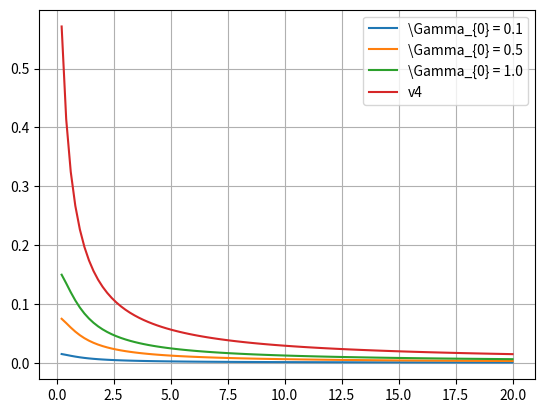

Python code for this plot:
import numpy as np
from scipy.integrate import simpson
import matplotlib.pyplot as plt

# plt.rcParams['text.usetex'] = True

ZERO_ERROR = 1e-8

def vel_wing_2():

    def func(x0, y0, b, tau0):
        y = np.linspace(-b / 2, b / 2, num=200)
        func_1 = (tau0 / (4 * np.pi * (x0 + ZERO_ERROR))) * np.sqrt(1 - np.power(2 * y / b, 2)) / np.power(1 + np.power((y - y0) / (x0 + ZERO_ERROR), 2), 3 / 2)
        out = simpson(func_1, y)
        return out
    
    b = 2
    
    x0 = np.linspace(0.75 * 0.3, 20, num=100)

    v1 = np.zeros_like(x0)
    v2 = np.zeros_like(x0)
    v3 = np.zeros_like(x0)

    for i in range(len(x0)):
        v1[i] = func(x0[i], .0, b, 0.1)
        v2[i] = func(x0[i], .0, b, 0.5)
        v3[i] = func(x0[i], .0, b, 1.)
    
    eps = 0.3
    v4 = eps / (eps + x0)
    
    plt.figure()
    plt.plot(x0, v1, label=r'\Gamma_{0} = 0.1')
    plt.plot(x0, v2, label=r'\Gamma_{0} = 0.5')
    plt.plot(x0, v3, label=r'\Gamma_{0} = 1.0')
    plt.plot(x0, v4, label=r'v4')
    plt.legend()
    plt.grid()
    plt.show()

def vel_wing():

    def func(x0, y0, b, tau0):
        y = np.linspace(-b / 2, b / 2, num=200)
        func_1 = (tau0 / (4 * np.pi * (x0 + ZERO_ERROR))) * np.sqrt(1 - np.power(2 * y / b, 2)) / np.power(1 + np.power((y - y0) / (x0 + ZERO_ERROR), 2), 3 / 2)
        out = simpson(func_1, y)
        return out
    
    tau0 = 1
    b = 2
    
    y0 = np.linspace(-b / 2, b / 2, num=20)
    x0 = np.linspace(0.1, 10, num=100)

    X0, Y0 = np.meshgrid(x0, y0)

    v = np.zeros_like(X0)

    for i in range(len(x0)):
        for j in range(len(y0)):
            v[j, i] = func(X0[j, i], Y0[j, i], b, tau0)
    
    plt.figure()
    plt.imshow(v, extent=(x0[0], x0[len(x0) - 1], y0[0], y0[len(y0) - 1]), interpolation='quadric')
    plt.colorbar()
    plt.axis('equal')
    # plt.show()
    


def vel_wake():

    tau0 = 1
    b = 2

    xn, yn = 20, 30

    x = np.linspace(0, 10, num=xn)
    y = np.linspace(-b/2, b/2, num=yn)

    x0 = 0.5 * (x[1:] + x[:-1])
    y0 = 0.5 * (y[1:] + y[:-1])

    vel = np.zeros((yn - 1, xn - 1))

    # Loop pelos pontos
    for i in range(yn - 1):
        y0_val = y0[i]
        for j in range(xn - 1):

            # Loop para integrar
            int_y = 0.5 * (np.linspace(-b/2, b/2, num=100)[1:] + np.linspace(-b/2, b/2, num=100)[:-1])
            int_x = 0.5 * (np.linspace(0, x0[j], num=int(x0[j] / 1e-2) + 1)[1:] + np.linspace(0, x0[j], num=int(x0[j] / 1e-2) + 1)[:-1])
            dl, dy = int_x[1] - int_x[0], int_y[1] - int_y[0]
            fy = 0
            for k in range(len(int_y)):
                fx = 0
                for l in range(len(int_x)):
                    fx = fx + dl * (y0_val - int_y[k]) / (( (y0_val - int_y[k]) ** 2 + int_x[l] ** 2 ) ** (1.5))
                fy = fy + dy * fx * (y0_val - int_y[k]) / ((1 - 4 * int_y[k] * int_y[k] / (b * b)) ** 0.5)
            fy = (tau0 / (np.pi * b * b)) * fy
        
            vel[i, j] = fy + tau0 / (2 * b)
    
    X0, Y0 = np.meshgrid(x0, y0)

    plt.figure()
    plt.imshow(vel, extent=(x0[0], x0[len(x0) - 1], y0[0], y0[len(y0) - 1]), interpolation='quadric')
    plt.colorbar()
    plt.axis('equal')
    # plt.show()

    return


if __name__ == '__main__':

    # vel_wake()
    vel_wing_2()
    # plt.show()